Run: headless pygame with SDL's dummy video driver; simulated clock (each Clock.tick advances the game by its frame time, no real sleeping); random seed 0; keys injected as events and as key.get_pressed() state; no mouse input.
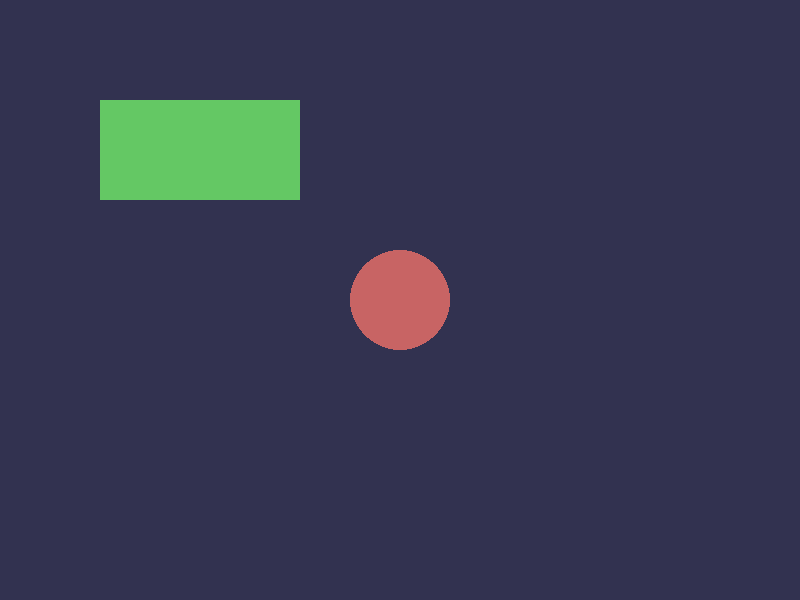
Frame 1 of 4 · flips 1–60 · no input
Frame 2 of 4 · flips 61–180 · tapped SPACE, RETURN · held RIGHT (→), D · screen unchanged from frame 1, image omitted
Frame 3 of 4 · flips 181–300 · held DOWN (↓), S · screen unchanged from frame 2, image omitted
Frame 4 of 4 · flips 301–420 · held LEFT (←), A, UP (↑), W · screen unchanged from frame 3, image omitted

The pygame program that drew these frames:

import pygame
import sys

class BasicWindow:
    def __init__(self, width=800, height=600):
        self.width = width
        self.height = height
        
        # Initialize pygame
        pygame.init()
        self.screen = pygame.display.set_mode((width, height))
        pygame.display.set_caption("Step 1: Basic Window")
        
        # Colors
        self.background_color = (50, 50, 80)  # Dark blue-gray
        
    def handle_events(self):
        """Handle basic window events"""
        for event in pygame.event.get():
            if event.type == pygame.QUIT:
                return False
            if event.type == pygame.KEYDOWN:
                if event.key == pygame.K_ESCAPE:
                    return False
        return True
    
    def draw(self):
        """Draw the basic scene"""
        self.screen.fill(self.background_color)
        
        # Draw some simple shapes to verify everything works
        pygame.draw.rect(self.screen, (100, 200, 100), (100, 100, 200, 100))  # Green rectangle
        pygame.draw.circle(self.screen, (200, 100, 100), (400, 300), 50)      # Red circle
        
        # Update the display
        pygame.display.flip()
    
    def run(self):
        """Main game loop"""
        clock = pygame.time.Clock()
        running = True
        
        print("Step 1: Basic Window")
        print("Press ESC or close window to exit")
        
        while running:
            # Limit to 60 frames per second
            clock.tick(60)
            
            # Handle events
            running = self.handle_events()
            
            # Draw everything
            self.draw()
        
        pygame.quit()
        sys.exit()

# Run the basic window
if __name__ == "__main__":
    game = BasicWindow()
    game.run()
